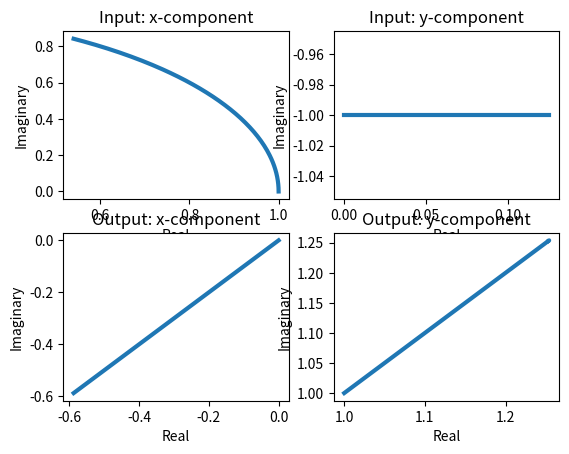

The script that saved this image:
'''Vizualize Complex Functions (Root of Not)'''

import matplotlib.pyplot as plt
import numpy as np
from numpy.core.fromnumeric import size
 
i = complex(0, 1)

# Parametric path for x-coordinate
def rx(t):
    return np.cos(t) + i*np.sin(t)

# Parametric path for y-coordinate
def ry(t):
    return t**2/8 - i

t_start, t_stop, number_of_points = 0, 1, 150

def RootNot(u):
    avg = (u[0] + u[1])/2
    diff = (u[0] - u[1])/2
    return (complex(avg, diff), complex(avg, -diff))

fig, axs = plt.subplots(2, 2)

vx_real = [rx(t).real for t in np.linspace(t_start, t_stop, number_of_points)]
vy_real = [ry(t).real for t in np.linspace(t_start, t_stop, number_of_points)]

vx_imag = [rx(t).imag for t in np.linspace(t_start, t_stop, number_of_points)]
vy_imag = [ry(t).imag for t in np.linspace(t_start, t_stop, number_of_points)]

vx_out = [RootNot((vx_real[t] + i*vx_imag[t], vy_real[t] + i*vy_imag[t]))[0] for t in range(number_of_points)]
vy_out = [RootNot((vx_real[t] + i*vx_imag[t], vy_real[t] + i*vy_imag[t]))[1] for t in range(number_of_points)]

# for t in np.linspace(t_start, t_stop, number_of_points):

#     vx = rx(t)
#     vy = ry(t)
    
#     axs[0, 0].plot(vx.real, vx.imag, 'bo')
#     axs[0, 1].plot(vy.real, vy.imag, 'go')

#     v_out = RootNot((vx, vy))

#     axs[1, 0].plot(v_out[0].real, v_out[0].imag, 'bx')
#     axs[1, 1].plot(v_out[1].real, v_out[1].imag, 'gx')

axs[0, 0].plot(vx_real, vx_imag, linewidth=3)
axs[0, 1].plot(vy_real, vy_imag, linewidth=3)

axs[1, 0].plot(vx_out, vx_out, linewidth=3)
axs[1, 1].plot(vy_out, vy_out, linewidth=3)

# grad1 = [(0, 0.2, n/number_of_points) for n in range(number_of_points)]
# grad2 = [(0.2, n/number_of_points, 0) for n in range(number_of_points)]

# for n in range(number_of_points):

#     axs[0, 0].scatter(vx_real[n], vx_imag[n], c=grad1[n])
#     axs[0, 1].scatter(vy_real[n], vy_imag[n], c=grad2[n])

#     axs[1, 0].scatter(vx_out[n], vx_out[n], c=grad1[n])
#     axs[1, 1].scatter(vy_out[n], vy_out[n], c=grad2[n])

axs[0, 0].set_title('Input: x-component')
axs[0, 1].set_title('Input: y-component')
axs[1, 0].set_title('Output: x-component')
axs[1, 1].set_title('Output: y-component')

axs[0, 0].set_xlabel("Real")
axs[0, 0].set_ylabel("Imaginary")
axs[0, 1].set_xlabel("Real")
axs[0, 1].set_ylabel("Imaginary")
axs[1, 0].set_xlabel("Real")
axs[1, 0].set_ylabel("Imaginary")
axs[1, 1].set_xlabel("Real")
axs[1, 1].set_ylabel("Imaginary")

plt.show()



# # Complex Functions

# import matplotlib.pyplot as plt

# vx = complex(1, 0)
# vy = complex(2, 0)

# v_in = (vx, vy)

# def RootNot(u):
#     avg = (u[0] + u[1])/2
#     diff = (u[0] - u[1])/2
#     return (complex(avg, diff), complex(avg, -diff))

# v_out = RootNot(v_in)

# fig, axs = plt.subplots(2, 2)

# axs[0, 0].plot(vx.real, vx.imag, 'bo')
# axs[0, 0].set_title('Input: x-component')

# axs[0, 1].plot(vy.real, vy.imag, 'go')
# axs[0, 1].set_title('Input: y-component')

# axs[1, 0].plot(v_out[0].real, v_out[0].imag, 'bx')
# axs[1, 0].set_title('Output: x-component')

# axs[1, 1].plot(v_out[1].real, v_out[1].imag, 'gx')
# axs[1, 1].set_title('Output: y-component')

# plt.show()
